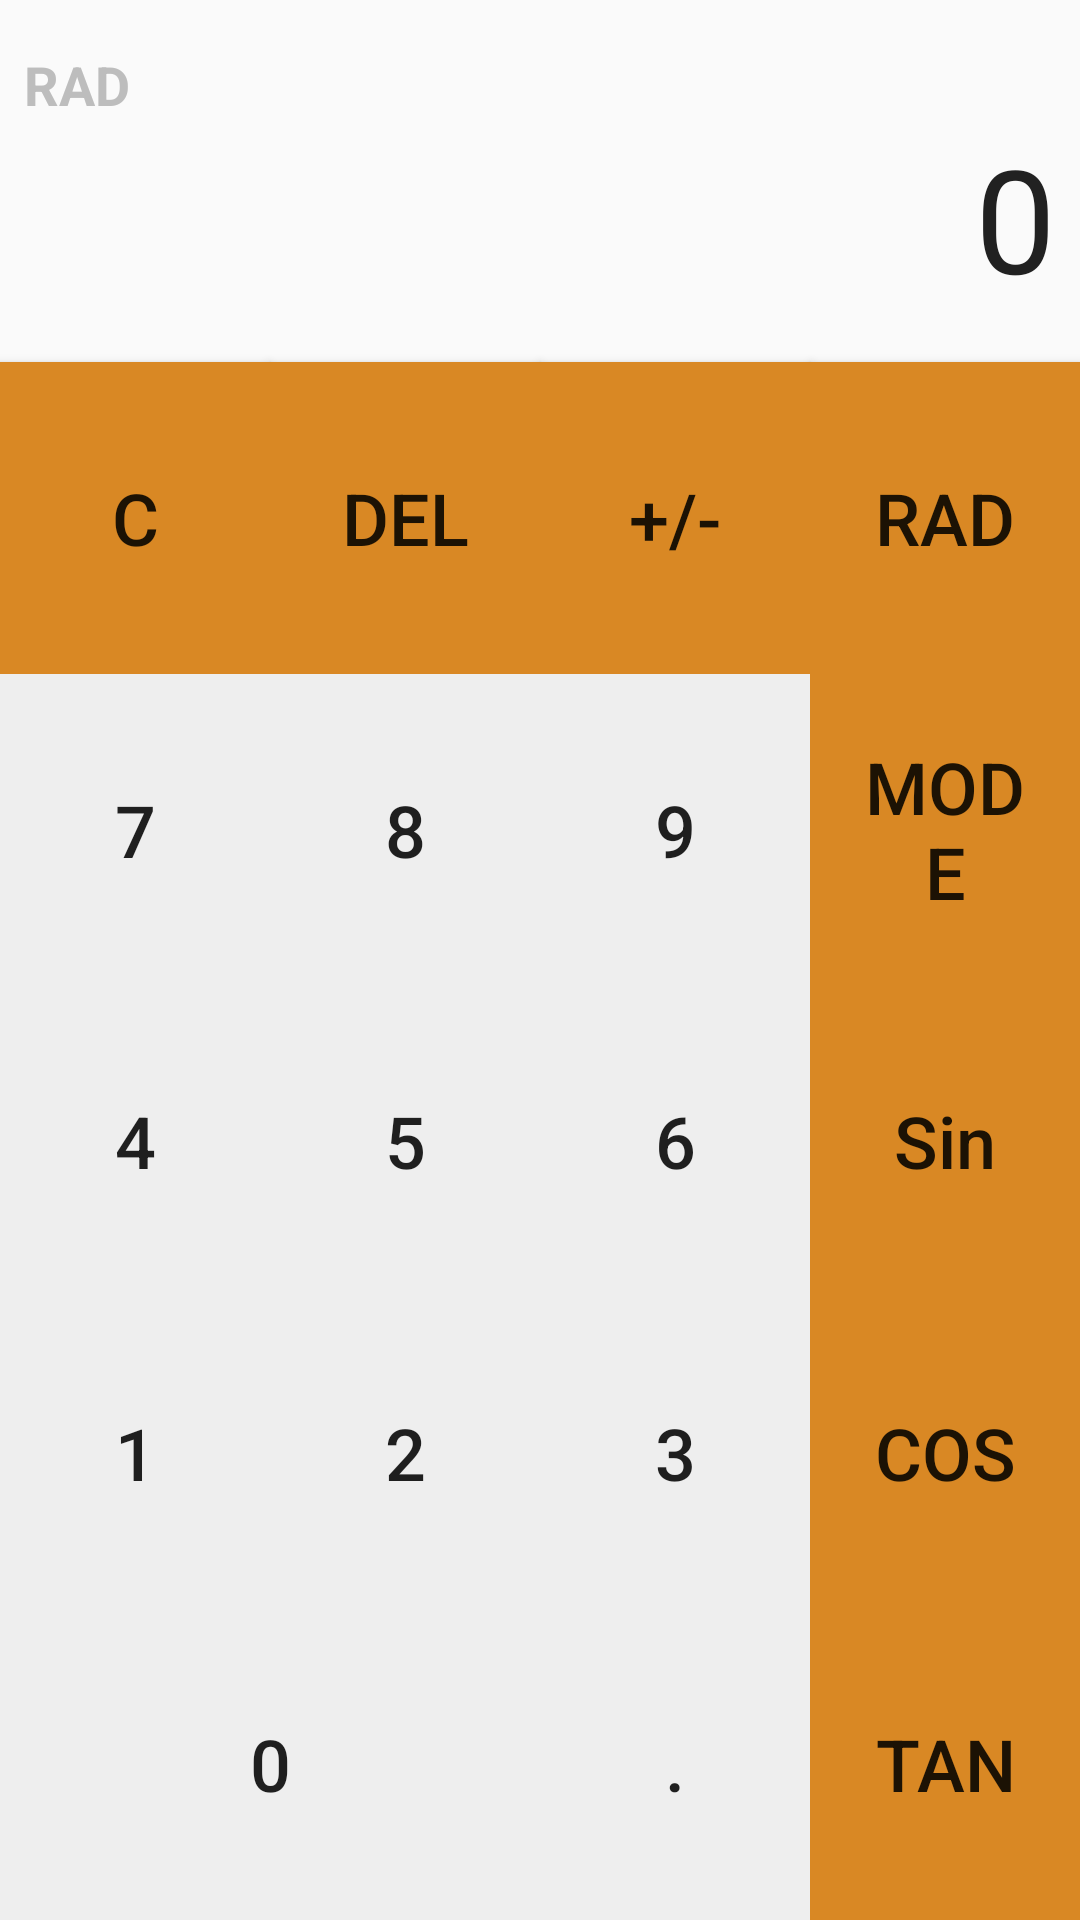

The Android layout XML behind this screen, and the referenced resources:
<!-- AndroidManifest.xml: application theme AppTheme -->
<!-- res/layout/activity_trigonometry.xml -->
<?xml version="1.0" encoding="utf-8"?>
<android.support.constraint.ConstraintLayout
    xmlns:android="http://schemas.android.com/apk/res/android"
    xmlns:app="http://schemas.android.com/apk/res-auto"
    xmlns:tools="http://schemas.android.com/tools"
    android:layout_width="match_parent"
    android:layout_height="match_parent">

    <TextView
        android:id="@+id/lbl_calculator_digit"
        android:layout_width="0dp"
        android:layout_height="wrap_content"
        android:layout_marginEnd="8dp"
        android:layout_marginStart="8dp"
        android:text="0"
        android:textAlignment="textEnd"
        android:textSize="48sp"
        android:textColor="@color/calcComponentActive"
        app:layout_constraintEnd_toEndOf="parent"
        app:layout_constraintStart_toStartOf="parent"
        app:layout_constraintTop_toBottomOf="@+id/lbl_angle_mode" />

    <Button
        android:id="@+id/btn_clear"
        style="@style/CalculatorButton.Operand"
        android:layout_marginTop="16dp"
        android:text="C"
        app:layout_constraintBottom_toTopOf="@+id/btn_digit_7"
        app:layout_constraintEnd_toStartOf="@+id/btn_delete"
        app:layout_constraintStart_toStartOf="parent"
        app:layout_constraintTop_toBottomOf="@+id/lbl_calculator_digit" />

    <Button
        android:id="@+id/btn_delete"
        style="@style/CalculatorButton.Operand"
        android:layout_marginTop="16dp"
        android:text="DEL"
        app:layout_constraintBottom_toTopOf="@+id/btn_digit_7"
        app:layout_constraintEnd_toStartOf="@+id/btn_plus_min"
        app:layout_constraintStart_toEndOf="@+id/btn_clear"
        app:layout_constraintTop_toBottomOf="@+id/lbl_calculator_digit" />

    <Button
        android:id="@+id/btn_plus_min"
        style="@style/CalculatorButton.Operand"
        android:layout_marginTop="16dp"
        android:text="+/-"
        app:layout_constraintBottom_toTopOf="@+id/btn_digit_8"
        app:layout_constraintEnd_toStartOf="@+id/btn_angle_mode"
        app:layout_constraintStart_toEndOf="@+id/btn_delete"
        app:layout_constraintTop_toBottomOf="@+id/lbl_calculator_digit" />

    <Button
        android:id="@+id/btn_change_mode"
        style="@style/CalculatorButton.Operand"
        android:text="MODE"
        app:layout_constraintBottom_toTopOf="@+id/btn_sin"
        app:layout_constraintEnd_toEndOf="parent"
        app:layout_constraintStart_toEndOf="@+id/btn_digit_9"
        app:layout_constraintTop_toBottomOf="@+id/btn_angle_mode" />

    <Button
        android:id="@+id/btn_digit_7"
        style="@style/CalculatorButton.Digit"
        android:text="7"
        app:layout_constraintBottom_toTopOf="@+id/btn_digit_4"
        app:layout_constraintEnd_toStartOf="@+id/btn_digit_8"
        app:layout_constraintHorizontal_chainStyle="spread"
        app:layout_constraintStart_toStartOf="parent"
        app:layout_constraintTop_toBottomOf="@+id/btn_clear" />

    <Button
        android:id="@+id/btn_digit_8"
        style="@style/CalculatorButton.Digit"
        android:text="8"
        app:layout_constraintBottom_toTopOf="@+id/btn_digit_5"
        app:layout_constraintEnd_toStartOf="@+id/btn_digit_9"
        app:layout_constraintStart_toEndOf="@+id/btn_digit_7"
        app:layout_constraintTop_toBottomOf="@+id/btn_delete" />

    <Button
        android:id="@+id/btn_digit_9"
        style="@style/CalculatorButton.Digit"
        android:text="9"
        app:layout_constraintBottom_toTopOf="@+id/btn_digit_6"
        app:layout_constraintEnd_toStartOf="@+id/btn_change_mode"
        app:layout_constraintStart_toEndOf="@+id/btn_digit_8"
        app:layout_constraintTop_toBottomOf="@+id/btn_plus_min" />

    <Button
        android:id="@+id/btn_sin"
        style="@style/CalculatorButton.Operand"
        android:text="Sin"
        app:layout_constraintBottom_toTopOf="@+id/btn_cos"
        app:layout_constraintEnd_toEndOf="parent"
        app:layout_constraintStart_toEndOf="@+id/btn_digit_6"
        app:layout_constraintTop_toBottomOf="@+id/btn_change_mode" />

    <Button
        android:id="@+id/btn_digit_4"
        style="@style/CalculatorButton.Digit"
        android:text="4"
        app:layout_constraintBottom_toTopOf="@+id/btn_digit_1"
        app:layout_constraintEnd_toStartOf="@+id/btn_digit_5"
        app:layout_constraintStart_toStartOf="parent"
        app:layout_constraintTop_toBottomOf="@+id/btn_digit_7" />

    <Button
        android:id="@+id/btn_digit_5"
        style="@style/CalculatorButton.Digit"
        android:text="5"
        app:layout_constraintBottom_toTopOf="@+id/btn_digit_2"
        app:layout_constraintEnd_toStartOf="@+id/btn_digit_6"
        app:layout_constraintStart_toEndOf="@+id/btn_digit_4"
        app:layout_constraintTop_toBottomOf="@+id/btn_digit_8" />

    <Button
        android:id="@+id/btn_digit_6"
        style="@style/CalculatorButton.Digit"
        android:text="6"
        app:layout_constraintBottom_toTopOf="@+id/btn_digit_3"
        app:layout_constraintEnd_toStartOf="@+id/btn_sin"
        app:layout_constraintStart_toEndOf="@+id/btn_digit_5"
        app:layout_constraintTop_toBottomOf="@+id/btn_digit_9" />

    <Button
        android:id="@+id/btn_cos"
        style="@style/CalculatorButton.Operand"
        android:text="COS"
        app:layout_constraintBottom_toTopOf="@+id/btn_tan"
        app:layout_constraintEnd_toEndOf="parent"
        app:layout_constraintStart_toEndOf="@+id/btn_digit_3"
        app:layout_constraintTop_toBottomOf="@+id/btn_sin" />

    <Button
        android:id="@+id/btn_digit_1"
        style="@style/CalculatorButton.Digit"
        android:text="1"
        app:layout_constraintBottom_toTopOf="@+id/btn_digit_0"
        app:layout_constraintEnd_toStartOf="@+id/btn_digit_2"
        app:layout_constraintStart_toStartOf="parent"
        app:layout_constraintTop_toBottomOf="@+id/btn_digit_4" />

    <Button
        android:id="@+id/btn_digit_2"
        style="@style/CalculatorButton.Digit"
        android:text="2"
        app:layout_constraintBottom_toTopOf="@+id/btn_digit_0"
        app:layout_constraintEnd_toStartOf="@+id/btn_digit_3"
        app:layout_constraintStart_toEndOf="@+id/btn_digit_1"
        app:layout_constraintTop_toBottomOf="@+id/btn_digit_5" />

    <Button
        android:id="@+id/btn_digit_3"
        style="@style/CalculatorButton.Digit"
        android:text="3"
        app:layout_constraintBottom_toTopOf="@+id/btn_decimal_point"
        app:layout_constraintEnd_toStartOf="@+id/btn_cos"
        app:layout_constraintStart_toEndOf="@+id/btn_digit_2"
        app:layout_constraintTop_toBottomOf="@+id/btn_digit_6" />

    <Button
        android:id="@+id/btn_tan"
        style="@style/CalculatorButton.Operand"
        android:text="TAN"
        app:layout_constraintBottom_toBottomOf="parent"
        app:layout_constraintEnd_toEndOf="parent"
        app:layout_constraintHorizontal_weight="0.5"
        app:layout_constraintStart_toEndOf="@+id/btn_decimal_point"
        app:layout_constraintTop_toBottomOf="@+id/btn_cos" />

    <Button
        android:id="@+id/btn_digit_0"
        style="@style/CalculatorButton.Digit"
        android:text="0"
        app:layout_constraintBottom_toBottomOf="parent"
        app:layout_constraintEnd_toStartOf="@+id/btn_decimal_point"
        app:layout_constraintHorizontal_weight="1.0"
        app:layout_constraintStart_toStartOf="parent"
        app:layout_constraintTop_toBottomOf="@+id/btn_digit_1" />

    <Button
        android:id="@+id/btn_decimal_point"
        style="@style/CalculatorButton.Digit"
        android:text="."
        app:layout_constraintBottom_toBottomOf="parent"
        app:layout_constraintEnd_toStartOf="@+id/btn_tan"
        app:layout_constraintHorizontal_weight="0.5"
        app:layout_constraintStart_toEndOf="@+id/btn_digit_0"
        app:layout_constraintTop_toBottomOf="@+id/btn_digit_3" />

    <Button
        android:id="@+id/btn_angle_mode"
        style="@style/CalculatorButton.Operand"
        android:layout_marginTop="16dp"
        android:text="RAD"
        app:layout_constraintBottom_toTopOf="@+id/btn_change_mode"
        app:layout_constraintEnd_toEndOf="parent"
        app:layout_constraintStart_toEndOf="@+id/btn_plus_min"
        app:layout_constraintTop_toBottomOf="@+id/lbl_calculator_digit" />

    <TextView
        android:id="@+id/lbl_angle_mode"
        android:layout_width="wrap_content"
        android:layout_height="wrap_content"
        android:layout_marginStart="8dp"
        android:layout_marginTop="16dp"
        android:text="RAD"
        android:textSize="18sp"
        android:textStyle="bold"
        android:textColor="@color/calcComponentInactive"
        app:layout_constraintStart_toStartOf="parent"
        app:layout_constraintTop_toTopOf="parent" />

</android.support.constraint.ConstraintLayout>
<!-- resources referenced by this layout -->
<resources>
  <color name="calcComponentActive">#212121</color>
  <color name="calcComponentInactive">#BDBDBD</color>
  <style name="CalculatorButton.Digit">
          <item name="android:background">@color/colorBtnDigit</item>
      </style>
  <style name="CalculatorButton.Operand">
          <item name="android:background">@drawable/operand_button</item>
      </style>
  <style name="AppTheme" parent="Theme.AppCompat.Light.DarkActionBar">
          
          <item name="colorPrimary">@color/colorPrimary</item>
          <item name="colorPrimaryDark">@color/colorPrimaryDark</item>
          <item name="colorAccent">@color/colorAccent</item>
      </style>
  <color name="colorBtnDigit">#EEEEEE</color>
  <!-- drawable operand_button (drawable) -->
  <?xml version="1.0" encoding="utf-8"?>
  <selector xmlns:android="http://schemas.android.com/apk/res/android">
      <item
          android:state_enabled="true"
          android:drawable="@color/colorAccent" />
      <item
          android:state_enabled="false"
          android:drawable="@color/colorAccentLight" />
  </selector>
  <color name="colorPrimary">#b35313</color>
  <color name="colorPrimaryDark">#833a10</color>
  <color name="colorAccent">#d98824</color>
  <color name="colorAccentLight">#f1b254</color>
</resources>
